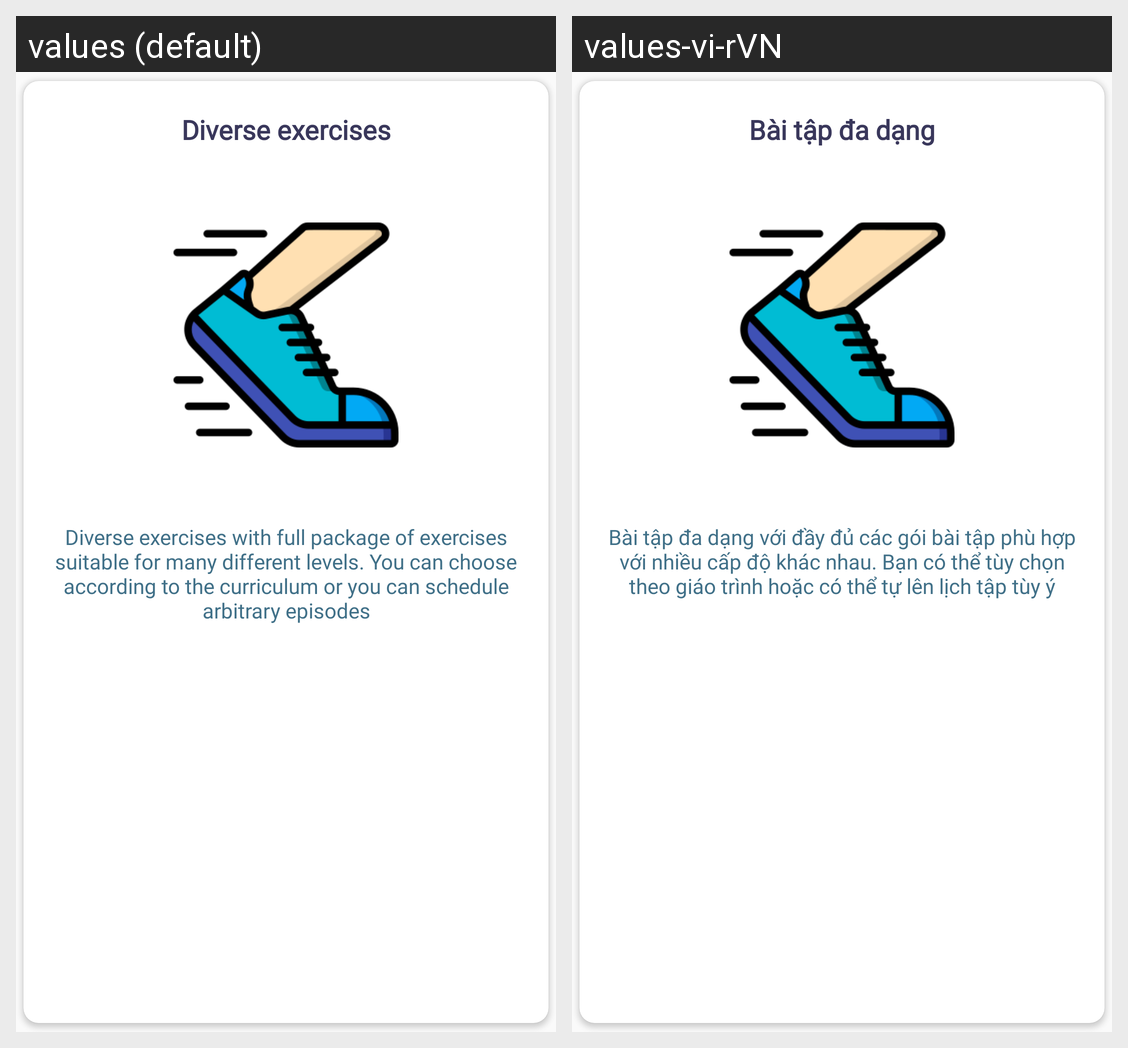

Locale-by-locale string values for the Android screen shown in this grid:
Android screen res/layout/fragment_tutorial_card.xml rendered under 2 locales, left to right: values (default), values-vi-rVN. Device: Nexus 5 (rendered at 1080×1920; each locale shown at half size, 540×960, under a caption strip naming it); theme AppTheme.
Strings drawn on this screen, with the default value and each locale's value (text and hints the layout hard-codes, and strings that could not be matched under every locale, appear in the picture but are not listed):

diverse_exercises
  values: Diverse exercises
  values-vi-rVN: Bài tập đa dạng

tutor_des
  values: Diverse exercises with full package of exercises suitable for many different levels. You can choose according to the curriculum or you can schedule arbitrary episodes
  values-vi-rVN: Bài tập đa dạng với đầy đủ các gói bài tập phù hợp với nhiều cấp độ khác nhau. Bạn có thể tùy chọn theo giáo trình hoặc có thể tự lên lịch tập tùy ý
